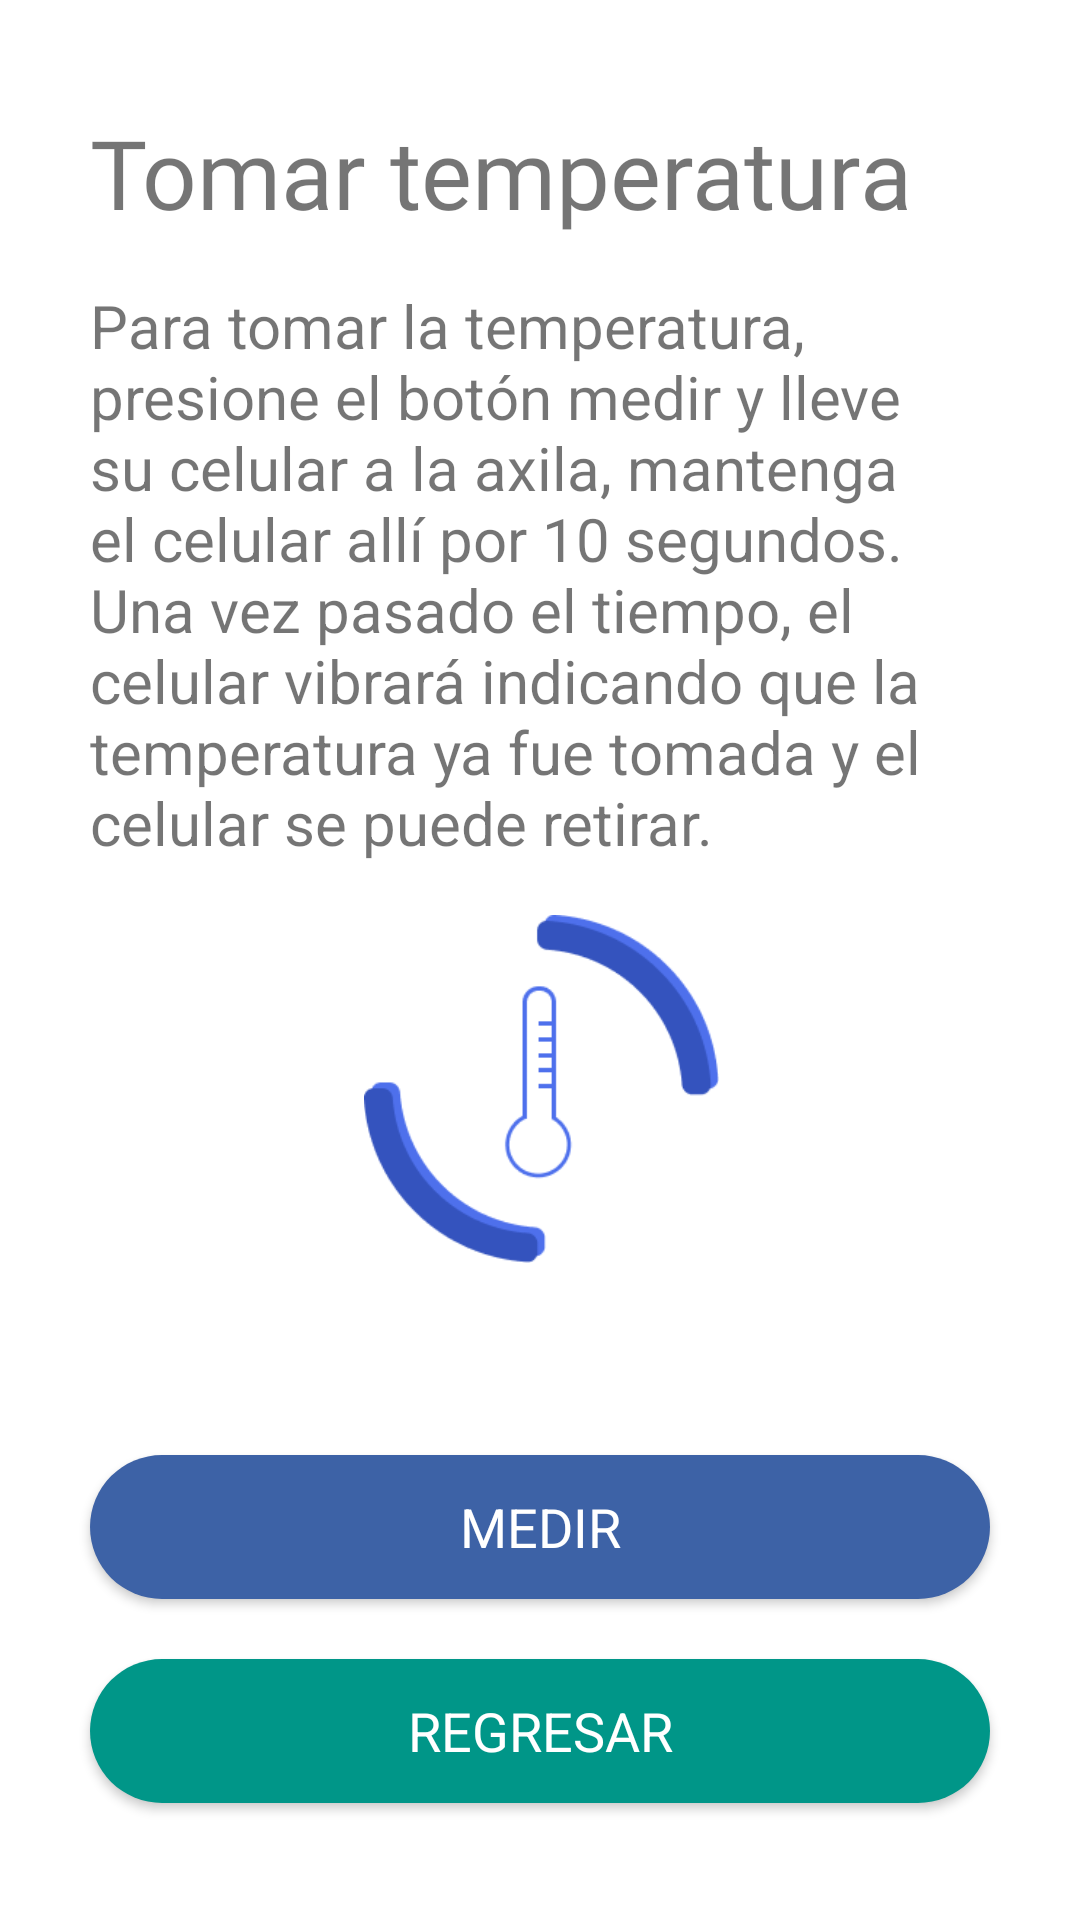

Here is an Android app screen rendered from its layout file. Give the layout XML and the strings, colors and styles it references.
<!-- AndroidManifest.xml: application theme AppTheme -->
<!-- res/layout/activity_tomar_temperatura.xml -->
<?xml version="1.0" encoding="utf-8"?>
<androidx.constraintlayout.widget.ConstraintLayout xmlns:android="http://schemas.android.com/apk/res/android"
    xmlns:app="http://schemas.android.com/apk/res-auto"
    xmlns:tools="http://schemas.android.com/tools"
    android:layout_width="match_parent"
    android:layout_height="match_parent"
    tools:context=".TomarTemperatura">

    <ImageView
        android:id="@+id/imageResult"
        android:layout_width="189dp"
        android:layout_height="318dp"
        android:layout_marginTop="24dp"
        android:visibility="invisible"
        app:layout_constraintEnd_toEndOf="parent"
        app:layout_constraintHorizontal_bias="0.502"
        app:layout_constraintStart_toStartOf="parent"
        app:layout_constraintTop_toTopOf="@+id/textInstruc"
        app:srcCompat="@drawable/termometro_blue" />

    <TextView
        android:id="@+id/textInstruc"
        android:layout_width="match_parent"
        android:layout_height="198dp"
        android:layout_marginStart="30dp"
        android:layout_marginTop="16dp"
        android:layout_marginEnd="30dp"
        android:text="@string/para_tomar_la_temperatura_presione_el_bot_n_medir_y_lleve_su_celular_a_la_axila_mantenga_el_celular_all_por_2_minutos_una_vez_pasado_el_tiempo_el_celular_vibrar_indicando_que_la_temperatura_ya_fue_tomada_y_el_celular_se_puede_retirar"
        android:textSize="20sp"
        android:visibility="visible"
        app:layout_constraintEnd_toEndOf="parent"
        app:layout_constraintHorizontal_bias="0.0"
        app:layout_constraintStart_toStartOf="parent"
        app:layout_constraintTop_toBottomOf="@+id/textView6" />

    <androidx.appcompat.widget.AppCompatButton
        android:id="@+id/buttonMedirOtra"
        android:layout_width="match_parent"
        android:layout_height="wrap_content"
        android:layout_marginStart="30dp"
        android:layout_marginTop="64dp"
        android:layout_marginEnd="30dp"
        android:background="@drawable/button_background_secondary"
        android:text="@string/medir_otra"
        android:visibility="invisible"
        android:textAppearance="@style/TextAppearance.AppCompat.Medium"
        android:textColor="@android:color/white"
        app:layout_constraintEnd_toEndOf="parent"
        app:layout_constraintHorizontal_bias="1.0"
        app:layout_constraintStart_toStartOf="parent"
        app:layout_constraintTop_toBottomOf="@+id/imageTermometro" />

    <androidx.appcompat.widget.AppCompatButton
        android:id="@+id/buttonMedir"
        android:layout_width="match_parent"
        android:layout_height="wrap_content"
        android:layout_marginStart="30dp"
        android:layout_marginTop="64dp"
        android:layout_marginEnd="30dp"
        android:background="@drawable/button_background_secondary"
        android:text="@string/medir"
        android:textAppearance="@style/TextAppearance.AppCompat.Medium"
        android:textColor="@android:color/white"
        android:visibility="visible"
        app:layout_constraintEnd_toEndOf="parent"
        app:layout_constraintHorizontal_bias="0.0"
        app:layout_constraintStart_toStartOf="parent"
        app:layout_constraintTop_toBottomOf="@+id/imageTermometro" />

    <androidx.appcompat.widget.AppCompatButton
        android:id="@+id/buttonRegresar"
        style="@style/Widget.App.ButtonStyle.Green"
        android:layout_width="match_parent"
        android:layout_height="wrap_content"
        android:layout_marginBottom="50dp"
        android:layout_marginStart="30dp"
        android:layout_marginTop="20dp"
        android:layout_marginEnd="30dp"
        android:background="@drawable/button_background"
        android:text="@string/regresar"
        android:textAppearance="@style/TextAppearance.AppCompat.Medium"
        android:textColor="@android:color/white"
        app:layout_constraintBottom_toBottomOf="parent"
        app:layout_constraintEnd_toEndOf="parent"
        app:layout_constraintHorizontal_bias="0.0"
        app:layout_constraintStart_toStartOf="parent"
        app:layout_constraintTop_toBottomOf="@+id/buttonMedirOtra"
        app:layout_constraintVertical_bias="0.0" />

    <TextView
        android:id="@+id/textViewTemperatura"
        android:layout_width="85dp"
        android:layout_height="57dp"
        android:visibility="invisible"
        android:textAlignment="center"
        android:gravity="center"
        android:textSize="30dp"
        app:layout_constraintBottom_toBottomOf="@+id/imageTermometro"
        app:layout_constraintEnd_toEndOf="@+id/imageResult"
        app:layout_constraintStart_toStartOf="@+id/imageResult"
        app:layout_constraintTop_toTopOf="@+id/imageResult"
        app:layout_constraintVertical_bias="0.815" />

    <TextView
        android:id="@+id/textView6"
        android:layout_width="match_parent"
        android:paddingStart="30dp"
        android:paddingEnd="30dp"
        android:layout_height="wrap_content"
        android:layout_marginTop="36dp"
        android:fontFamily="@font/gayathri_bold"
        android:textSize="32sp"
        android:text="@string/tomar_temperatura"
        app:layout_constraintEnd_toEndOf="parent"
        app:layout_constraintStart_toStartOf="parent"
        app:layout_constraintTop_toTopOf="parent" />

    <ImageView
        android:id="@+id/imageTermometro"
        android:layout_width="125dp"
        android:layout_height="116dp"
        android:layout_marginTop="12dp"
        android:visibility="visible"
        app:layout_constraintEnd_toEndOf="parent"
        app:layout_constraintHorizontal_bias="0.502"
        app:layout_constraintStart_toStartOf="parent"
        app:layout_constraintTop_toBottomOf="@+id/textInstruc"
        app:srcCompat="@drawable/termometro_rounded" />

</androidx.constraintlayout.widget.ConstraintLayout>
<!-- resources referenced by this layout -->
<resources>
  <!-- drawable button_background (drawable) -->
  <?xml version="1.0" encoding="utf-8"?>
  <ripple xmlns:android="http://schemas.android.com/apk/res/android"
      android:color="@color/colorPrimaryDark">
      <item android:id="@android:id/mask">
          <shape android:shape="rectangle">
              <solid android:color="@color/colorPrimaryDark" />
              <corners android:radius="36dp" />
          </shape>
      </item>
  
      <item android:id="@android:id/background">
          <shape android:shape="rectangle">
              <corners android:radius="36dp" />
              <solid android:color="@color/primaryColor" />
          </shape>
      </item>
  </ripple>
  <!-- drawable button_background_secondary (drawable) -->
  <?xml version="1.0" encoding="utf-8"?>
  <ripple xmlns:android="http://schemas.android.com/apk/res/android"
  android:id="@android:id/background"
  android:color="#214B98">
  <item android:id="@android:id/mask">
      <shape android:shape="rectangle">
          <solid android:color="#214B98" />
          <corners android:radius="36dp" />
      </shape>
  </item>
  
  <item
      android:id="@android:id/background">
      <shape android:shape="rectangle">
          <corners android:radius="36dp" />
          <solid android:color="#3D62A6" />
      </shape>
  </item>
  
  </ripple>
  <!-- drawable termometro_blue: png bitmap (drawable, 4321 bytes) -->
  <!-- drawable termometro_rounded: png bitmap (drawable, 7237 bytes) -->
  <string name="medir">MEDIR</string>
  <string name="medir_otra">VOLVER A MEDIR</string>
  <string name="para_tomar_la_temperatura_presione_el_bot_n_medir_y_lleve_su_celular_a_la_axila_mantenga_el_celular_all_por_2_minutos_una_vez_pasado_el_tiempo_el_celular_vibrar_indicando_que_la_temperatura_ya_fue_tomada_y_el_celular_se_puede_retirar">Para tomar la temperatura, presione el botón medir y lleve su celular a la axila, mantenga el celular allí por 10 segundos. Una vez pasado el tiempo, el celular vibrará indicando que la temperatura ya fue tomada y el celular se puede retirar.</string>
  <string name="regresar">REGRESAR</string>
  <string name="tomar_temperatura">Tomar temperatura</string>
  <style name="Widget.App.ButtonStyle.Green" parent="Widget.MaterialComponents.Button">
          <item name="materialThemeOverlay">@style/GreenButtonThemeOverlay</item>
      </style>
  <style name="AppTheme" parent="Theme.MaterialComponents.DayNight.NoActionBar">
          
          <item name="colorPrimary">@color/colorPrimary</item>
          <item name="colorPrimaryDark">@color/colorPrimaryDark</item>
          <item name="colorAccent">@color/colorAccent</item>
      </style>
  <color name="colorPrimaryDark">#00796B</color>
  <color name="primaryColor">#4db6ac</color>
  <style name="GreenButtonThemeOverlay">
          <item name="colorPrimary">@color/primaryDarkColor</item>
      </style>
  <color name="colorPrimary">#009688</color>
  <color name="colorAccent">#448AFF</color>
  <color name="primaryDarkColor">#00867d</color>
</resources>
